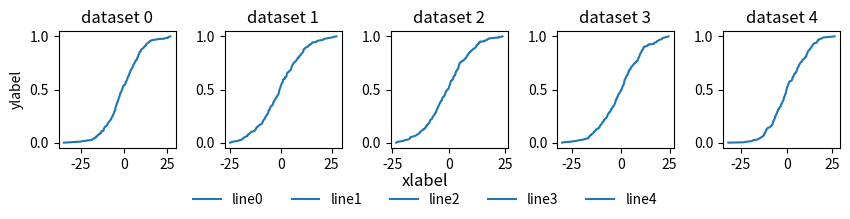

The matplotlib source for this figure:
# %%
from __future__ import annotations

import matplotlib.pyplot as plt
import numpy as np
from matplotlib.axes import Axes
from matplotlib.figure import Figure

# %%
fig: Figure
axs: list[list[Axes]]
# NOTE ncols dictates how many dataset
fig, axs = plt.subplots(
    nrows=1, ncols=5, squeeze=False, layout="constrained"
)  # type:ignore
label_set = list()
line_set = list()
for _i, _ax in enumerate(axs[0]):
    _ax.set_title(f"dataset {_i}")
    _ax.set_box_aspect(1.0)
    _ax.plot(
        np.sort(np.random.randn(279)) * 10, np.linspace(0, 1, 279), label=f"line{_i}"
    )
    _ax_lines, _ax_labels = _ax.get_legend_handles_labels()
    for _ax_line, _ax_label in zip(_ax_lines, _ax_labels):
        if _ax_label not in label_set:
            line_set.append(_ax_line)
            label_set.append(_ax_label)
# NOTE the \n is needed to make space for figure legend
fig.supxlabel("xlabel\n")
# NOTE use left most ax to set label so taht the label is aligned wrt box
# using fig.supylabel causes label to be aligned wrt the figure
axs[0][0].set_ylabel("ylabel")
fig.legend(
    line_set,
    label_set,
    loc="outside lower center",
    frameon=False,
    ncol=6,
    # borderaxespad=1.0,
    # borderaxespad=0.18,
)
fig.set_figheight(2.0 + 0.667 * max(len(label_set) // 4 - 1, 0))
fig.set_figwidth(1.7 * len(axs[0]))
plt.show()

# %%
